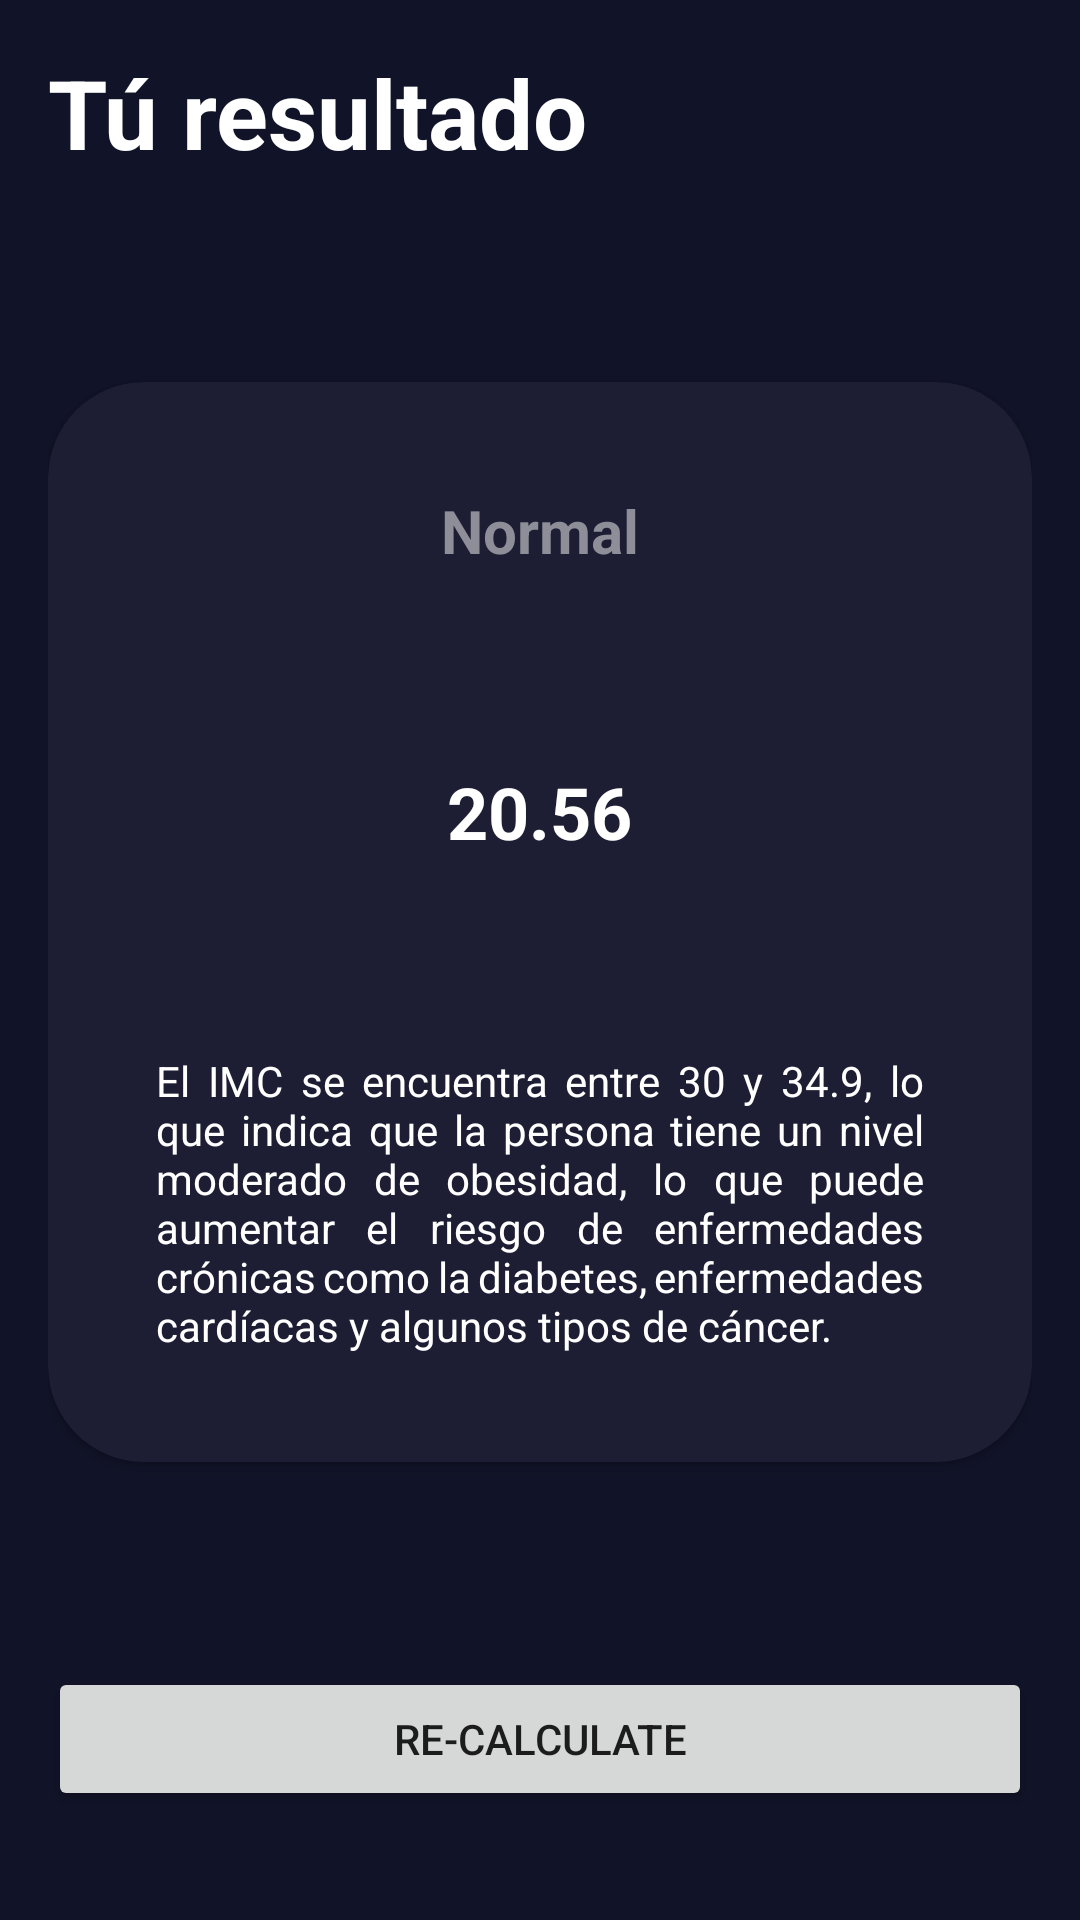

The Android layout XML behind this screen, and the referenced resources:
<!-- AndroidManifest.xml: application theme Theme.AndroidMaster -->
<!-- res/layout/activity_result_imc.xml -->
<?xml version="1.0" encoding="utf-8"?>
<androidx.constraintlayout.widget.ConstraintLayout xmlns:android="http://schemas.android.com/apk/res/android"
    xmlns:app="http://schemas.android.com/apk/res-auto"
    xmlns:tools="http://schemas.android.com/tools"
    android:layout_width="match_parent"
    android:layout_height="match_parent"
    android:padding="16dp"
    android:background="@color/background_component_selected"
    tools:context=".imccalculator.ResultIMCActivity">

    <TextView
        android:id="@+id/tvTitleScreen"
        android:layout_width="wrap_content"
        android:layout_height="wrap_content"
        android:textSize="32sp"
        android:textStyle="bold"
        app:layout_constraintStart_toStartOf="parent"
        app:layout_constraintTop_toTopOf="parent"
        android:text="@string/result_title"
        android:textColor="@color/white"/>

    <androidx.cardview.widget.CardView
        android:id="@+id/cvResult"
        android:layout_width="0dp"
        android:layout_height="wrap_content"
        android:layout_marginVertical="48dp"
        app:layout_constraintTop_toBottomOf="@id/tvTitleScreen"
        app:layout_constraintStart_toStartOf="parent"
        app:layout_constraintEnd_toEndOf="parent"
        app:layout_constraintBottom_toTopOf="@+id/btn_recalculate"
        android:backgroundTint="@color/background_component"
        app:cardCornerRadius="32dp">

        <androidx.appcompat.widget.LinearLayoutCompat
            android:layout_width="match_parent"
            android:layout_height="match_parent"
            android:orientation="vertical"
            android:gravity="center"
            android:padding="36dp"
            >

            <TextView
                android:id="@+id/tvTitle"
                android:layout_width="wrap_content"
                android:layout_height="wrap_content"
                android:text="Normal"
                android:textSize="20sp"
                android:textStyle="bold"
                android:textColor="@color/title_text"
                android:textAlignment="center"/>

            <TextView
                android:id="@+id/tvIMC"
                android:layout_width="wrap_content"
                android:layout_height="wrap_content"
                android:text="20.56"
                android:textColor="@color/white"
                android:textSize="24dp"
                android:textStyle="bold"
                android:layout_marginVertical="64dp"/>

            <TextView
                android:id="@+id/tvDescription"
                android:layout_width="wrap_content"
                android:layout_height="wrap_content"
                android:text="@string/result_description_obesity_grade_1"
                android:textColor="@color/white"
                android:justificationMode="inter_word"/>



        </androidx.appcompat.widget.LinearLayoutCompat>

    </androidx.cardview.widget.CardView>

    <Button
        android:id="@+id/btn_recalculate"
        android:layout_width="match_parent"
        android:layout_height="wrap_content"
        android:text="RE-CALCULATE"
        app:layout_constraintTop_toBottomOf="@+id/cvResult"
        app:layout_constraintBottom_toBottomOf="parent"/>

</androidx.constraintlayout.widget.ConstraintLayout>
<!-- resources referenced by this layout -->
<resources>
  <color name="background_component">#1D1E33</color>
  <color name="background_component_selected">#FF111328</color>
  <color name="title_text">#FF8D8E98</color>
  <color name="white">#FFFFFFFF</color>
  <string name="result_description_obesity_grade_1">El IMC se encuentra entre 30 y 34.9, lo que indica que la persona tiene un nivel moderado de obesidad, lo que puede aumentar el riesgo de enfermedades crónicas como la diabetes, enfermedades cardíacas y algunos tipos de cáncer.</string>
  <string name="result_title">Tú resultado</string>
  <style name="Theme.AndroidMaster" parent="Theme.MaterialComponents.DayNight.DarkActionBar">
          
          <item name="colorPrimary">@color/purple_500</item>
          <item name="colorPrimaryVariant">@color/purple_700</item>
          <item name="colorOnPrimary">@color/white</item>
          
          <item name="colorSecondary">@color/teal_200</item>
          <item name="colorSecondaryVariant">@color/teal_700</item>
          <item name="colorOnSecondary">@color/black</item>
          
          <item name="android:statusBarColor">?attr/colorPrimaryVariant</item>
          
      </style>
  <color name="purple_500">#FF6200EE</color>
  <color name="purple_700">#FF3700B3</color>
  <color name="teal_200">#FF03DAC5</color>
  <color name="teal_700">#FF018786</color>
  <color name="black">#FF000000</color>
</resources>
